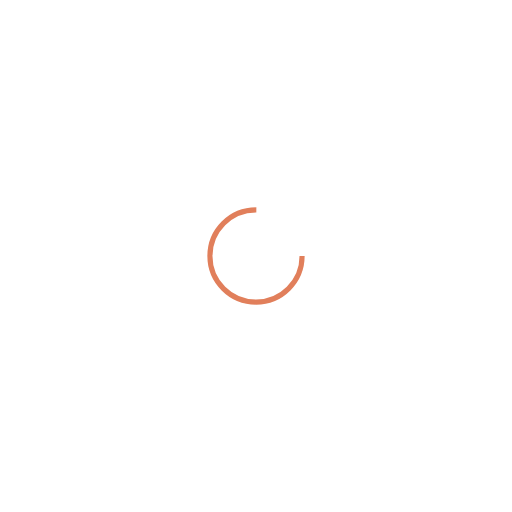
t = 0.00 s
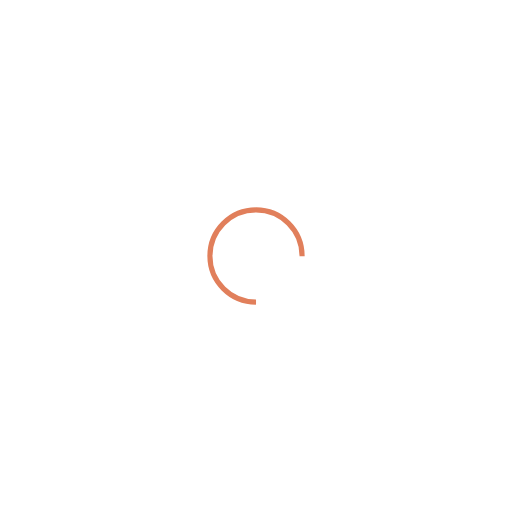
t = 0.57 s
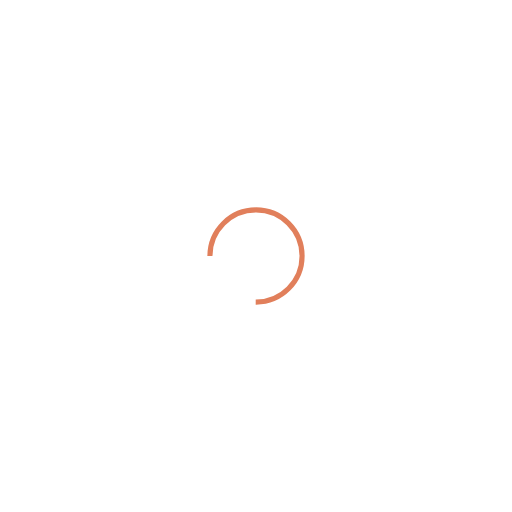
t = 1.14 s
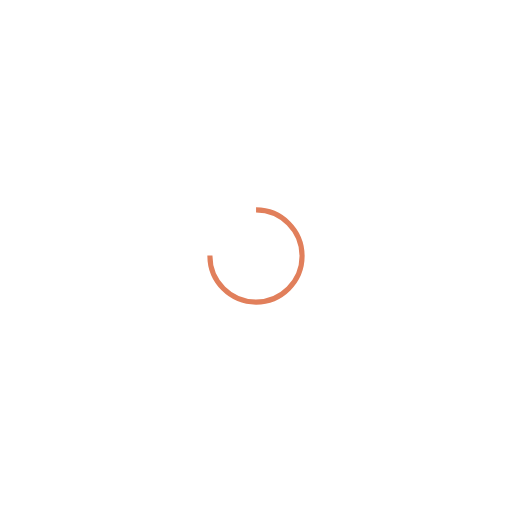
t = 1.71 s

The animated SVG that drew these frames (rendered in a browser with its animation timeline set to each time). Animation: 1 SMIL element (animateTransform=1); one cycle of 2.27 s, repeats indefinitely.

<svg xmlns="http://www.w3.org/2000/svg" viewBox="0 0 100 100" preserveAspectRatio="xMidYMid" width="200" height="200" style="shape-rendering: auto; display: block; background: transparent;" xmlns:xlink="http://www.w3.org/1999/xlink"><g><circle stroke-dasharray="42.411500823462205 16.13716694115407" r="9" stroke-width="1" stroke="#e17f5b" fill="none" cy="50" cx="50">
  <animateTransform keyTimes="0;1" values="0 50 50;360 50 50" dur="2.272727272727273s" repeatCount="indefinite" type="rotate" attributeName="transform"></animateTransform>
</circle><g></g></g><!-- [ldio] generated by https://loading.io --></svg>
